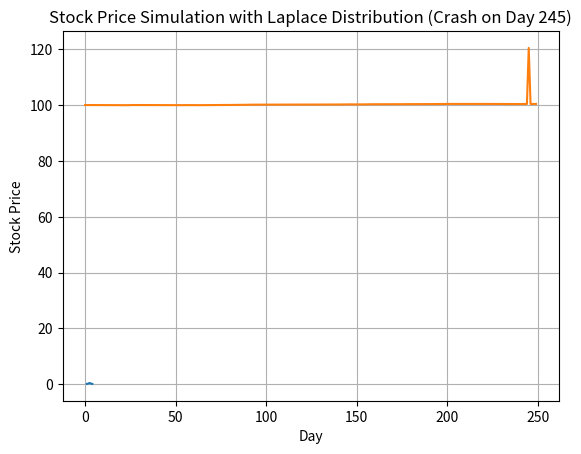
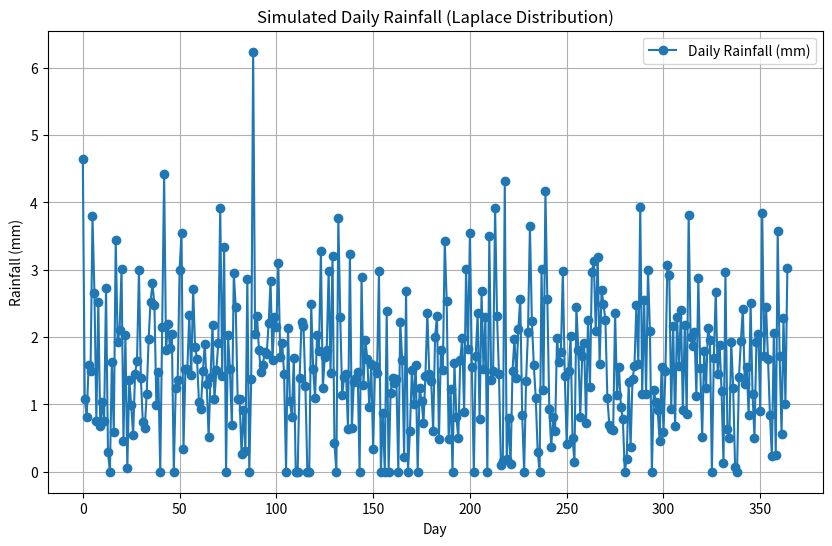

Here is the Python script that generated these plots, in order:
import numpy as np
import matplotlib.pyplot as plt
from scipy import stats

# https://www.askpython.com/python/examples/laplace-distribution-python


# Define location (mean) and scale parameters
loc = 2.5
scale = 1.0

# Create a Laplace distribution object
laplace_dist = stats.laplace(loc, scale)

# Calculate the PDF for a specific value (x = 3.0)
x = 3.0
pdf_value = laplace_dist.pdf(x)

print(f"PDF for x = {x}: {pdf_value}")

# Alternatively, calculate the PDF for an array of values
x_values = np.linspace(1.0, 4.0, 10)
pdf_values = laplace_dist.pdf(x_values)

# Plot the PDF (using matplotlib)
import matplotlib.pyplot as plt

plt.plot(x_values, pdf_values)
plt.xlabel("x")
plt.ylabel("PDF(x)")
plt.title("Laplace Distribution PDF")
plt.show()




# Simulate daily stock returns
num_days = 250
drift = 0.001  # Daily average return
volatility = 0.01  # Daily volatility
scale = volatility / np.sqrt(2)  # Scale parameter for Laplace distribution

# Generate random Laplace distributed returns
returns = drift + scale * np.random.laplace(loc=0, scale=1, size=num_days)

# Calculate daily stock prices (assuming starting price of $100)
prices = np.cumsum(returns) + 100

# Simulate a market crash by randomly dropping the price on a specific day
crash_day = np.random.randint(1, num_days)
crash_severity = -0.2  # Proportionate price drop during crash
prices[crash_day] *= (1 - crash_severity)

# Plot the stock prices
plt.plot(prices)
plt.xlabel("Day")
plt.ylabel("Stock Price")
plt.title("Stock Price Simulation with Laplace Distribution (Crash on Day {})".format(crash_day))
plt.grid(True)
plt.show()

# Analyze daily returns with Laplace distribution
laplace_dist = stats.laplace(loc=drift, scale=scale)

# Calculate theoretical percentiles for returns (e.g., 1st, 5th, 95th, 99th)
percentiles = np.array([1, 5, 95, 99])
theoretical_percentiles = laplace_dist.ppf(percentiles / 100)

# Calculate actual percentiles from simulated returns
actual_percentiles = np.percentile(returns, percentiles)

# Print the comparison of theoretical vs. actual percentiles
print("Theoretical Percentiles (Daily Returns):")
print(theoretical_percentiles)
print("\nActual Percentiles (Simulated Returns):")
print(actual_percentiles)




# Define parameters for the Laplace distribution (hydrology scenario)
loc = 1.5  # Average daily rainfall (mm)
scale = 0.8  # Controls spread (larger = more frequent extreme events)

# Simulate 365 days of rainfall data
daily_rainfall = np.random.laplace(loc, scale, size=365)

# Ensure non-negative rainfall values
daily_rainfall[daily_rainfall < 0] = 0  # Set negative values to zero

# Plot the daily rainfall data
days = np.arange(len(daily_rainfall))  # Days (x-axis)

plt.figure(figsize=(10, 6))
plt.plot(days, daily_rainfall, marker='o', linestyle='-', label='Daily Rainfall (mm)')

# Optional: Add labels and title
plt.xlabel('Day')
plt.ylabel('Rainfall (mm)')
plt.title('Simulated Daily Rainfall (Laplace Distribution)')
plt.grid(True)
plt.legend()

plt.show()

# Print some descriptive statistics (optional)
print(f"Average daily rainfall: {daily_rainfall.mean():.2f} mm")
print(f"Maximum daily rainfall: {daily_rainfall.max():.2f} mm")




"""
Laplace distribution is a probability distribution used to model data with heavy tails, where extreme
values are more likely than in a normal distribution. It has wider tails than the normal distribution,
making it suitable for modeling financial asset returns, rainfall patterns, and other phenomena with
occasional extreme values. The key parameters are the location (mean) and scale (related to spread
or volatility).

Laplace distribution is used in multiple fields, from Physics to Engineering. It is very similar to a
normal distribution, but it has much wider tails, so it can model instances where the deviations are
very large.
"""


